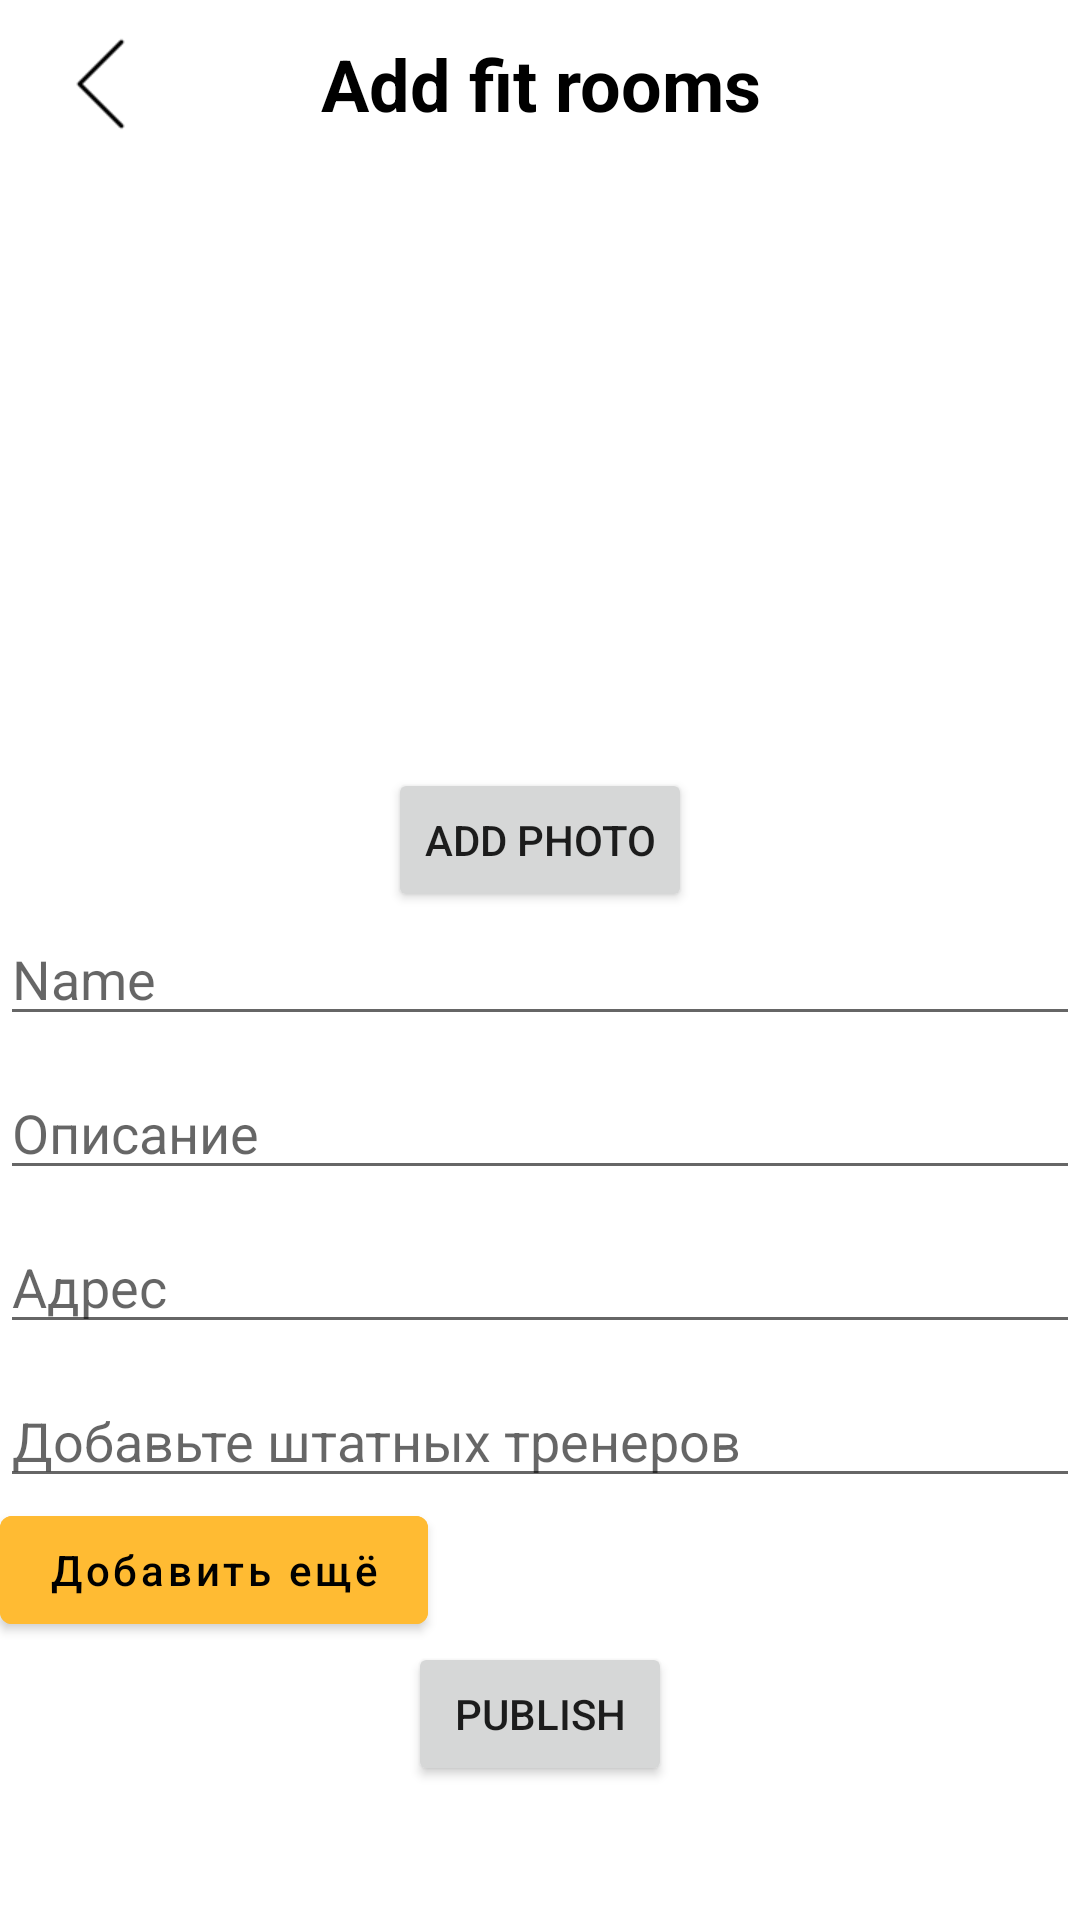

Produce the Android XML layout that renders to this screen, including the resource entries it uses.
<!-- AndroidManifest.xml: application theme Theme.HealthLink -->
<!-- res/layout/fragment_add_fit_room.xml -->
<?xml version="1.0" encoding="utf-8"?>
<LinearLayout xmlns:android="http://schemas.android.com/apk/res/android"
    xmlns:tools="http://schemas.android.com/tools"
    android:layout_width="match_parent"
    android:layout_height="match_parent"
    android:animateLayoutChanges="true"
    android:gravity="center_horizontal"
    android:orientation="vertical"
    tools:context=".ui.add_content.AddFitRoomFragment">

    <androidx.appcompat.widget.Toolbar
        android:id="@+id/toolbar"
        android:layout_width="match_parent"
        android:layout_height="?attr/actionBarSize">

        <ImageView
            android:id="@+id/image_back"
            android:layout_width="35dp"
            android:layout_height="40dp"
            android:layout_gravity="start"
            android:background="?attr/selectableItemBackgroundBorderless"
            android:src="@drawable/ic_back70" />

        <TextView
            android:id="@+id/tv_toolbar_title"
            android:layout_width="wrap_content"
            android:layout_height="wrap_content"
            android:layout_gravity="center"
            android:gravity="center"
            android:text="Add fit rooms"
            android:textColor="@color/black"
            android:textSize="24sp"
            android:textStyle="bold" />
    </androidx.appcompat.widget.Toolbar>

    <ImageView
        android:id="@+id/image_content"
        android:layout_width="match_parent"
        android:layout_height="200dp"
        android:src="@drawable/ic_add_administrator100" />

    <Button
        android:id="@+id/btn_add_photo"
        android:layout_width="wrap_content"
        android:layout_height="wrap_content"
        android:text="Add Photo" />

    <EditText
        android:id="@+id/et_name"
        android:layout_width="match_parent"
        android:layout_height="wrap_content"
        android:hint="@string/name"
        android:inputType="textCapSentences" />

    <EditText
        android:id="@+id/et_desc"
        android:layout_width="match_parent"
        android:layout_height="wrap_content"
        android:layout_marginTop="10dp"
        android:hint="@string/description"
        android:inputType="textCapSentences" />

    <EditText
        android:id="@+id/et_address"
        android:layout_width="match_parent"
        android:layout_height="wrap_content"
        android:layout_marginTop="10dp"
        android:hint="Адрес"
        android:inputType="textCapSentences" />

    <EditText
        android:id="@+id/et_coaches"
        android:layout_width="match_parent"
        android:layout_height="wrap_content"
        android:layout_marginTop="10dp"
        android:hint="@string/add_coaches_in_fit_room"
        android:inputType="textCapSentences" />

    <EditText
        android:id="@+id/et_coaches2"
        android:layout_width="match_parent"
        android:layout_height="wrap_content"
        android:layout_marginTop="10dp"
        android:hint="@string/add_coaches_in_fit_room"
        android:inputType="textCapSentences"
        android:visibility="gone"
        tools:visibility="visible" />

    <EditText
        android:id="@+id/et_coaches3"
        android:layout_width="match_parent"
        android:layout_height="wrap_content"
        android:layout_marginTop="10dp"
        android:hint="@string/add_coaches_in_fit_room"
        android:inputType="textCapSentences"
        android:visibility="gone"
        tools:visibility="visible" />

    <com.google.android.material.button.MaterialButton
        android:id="@+id/btn_add_more_coach"
        android:layout_width="wrap_content"
        android:layout_height="wrap_content"
        android:layout_gravity="start"
        android:backgroundTint="@android:color/holo_orange_light"
        android:drawableEnd="@drawable/ic_plus24"
        android:text="@string/add_coach"
        android:textAllCaps="false"
        android:textColor="@color/black" />

    <ProgressBar
        android:id="@+id/progress_bar"
        android:layout_width="wrap_content"
        android:layout_height="wrap_content"
        android:visibility="gone" />

    <Button
        android:id="@+id/btn_publish"
        android:layout_width="wrap_content"
        android:layout_height="wrap_content"
        android:text="@string/publish" />

</LinearLayout>
<!-- resources referenced by this layout -->
<resources>
  <!-- drawable ic_back70: png bitmap (drawable, 304 bytes) -->
  <string name="add_coach">Добавить ещё</string>
  <string name="add_coaches_in_fit_room">Добавьте штатных тренеров</string>
  <string name="description">Описание</string>
  <string name="name">Name</string>
  <string name="publish">publish</string>
  <style name="Theme.HealthLink" parent="Theme.MaterialComponents.DayNight.NoActionBar">
          
          <item name="colorPrimary">@color/purple_500</item>
          <item name="colorPrimaryVariant">@color/white</item>
          <item name="colorOnPrimary">@color/white</item>
          
          <item name="colorSecondary">@color/teal_200</item>
          <item name="colorSecondaryVariant">@color/teal_700</item>
          <item name="colorOnSecondary">@color/black</item>
          
          <item name="android:statusBarColor">?attr/colorPrimaryVariant</item>
          
  
          <item name="android:windowLightStatusBar">true</item>
      </style>
  <!-- not gathered from this repository: default colours our renderer supplied (Android Studio template values) -->
  <color name="purple_500">#FF6200EE</color>
  <color name="teal_200">#FF03DAC5</color>
  <color name="teal_700">#FF018786</color>
  <color name="black">#FF000000</color>
  <color name="white">#FFFFFFFF</color>
</resources>
